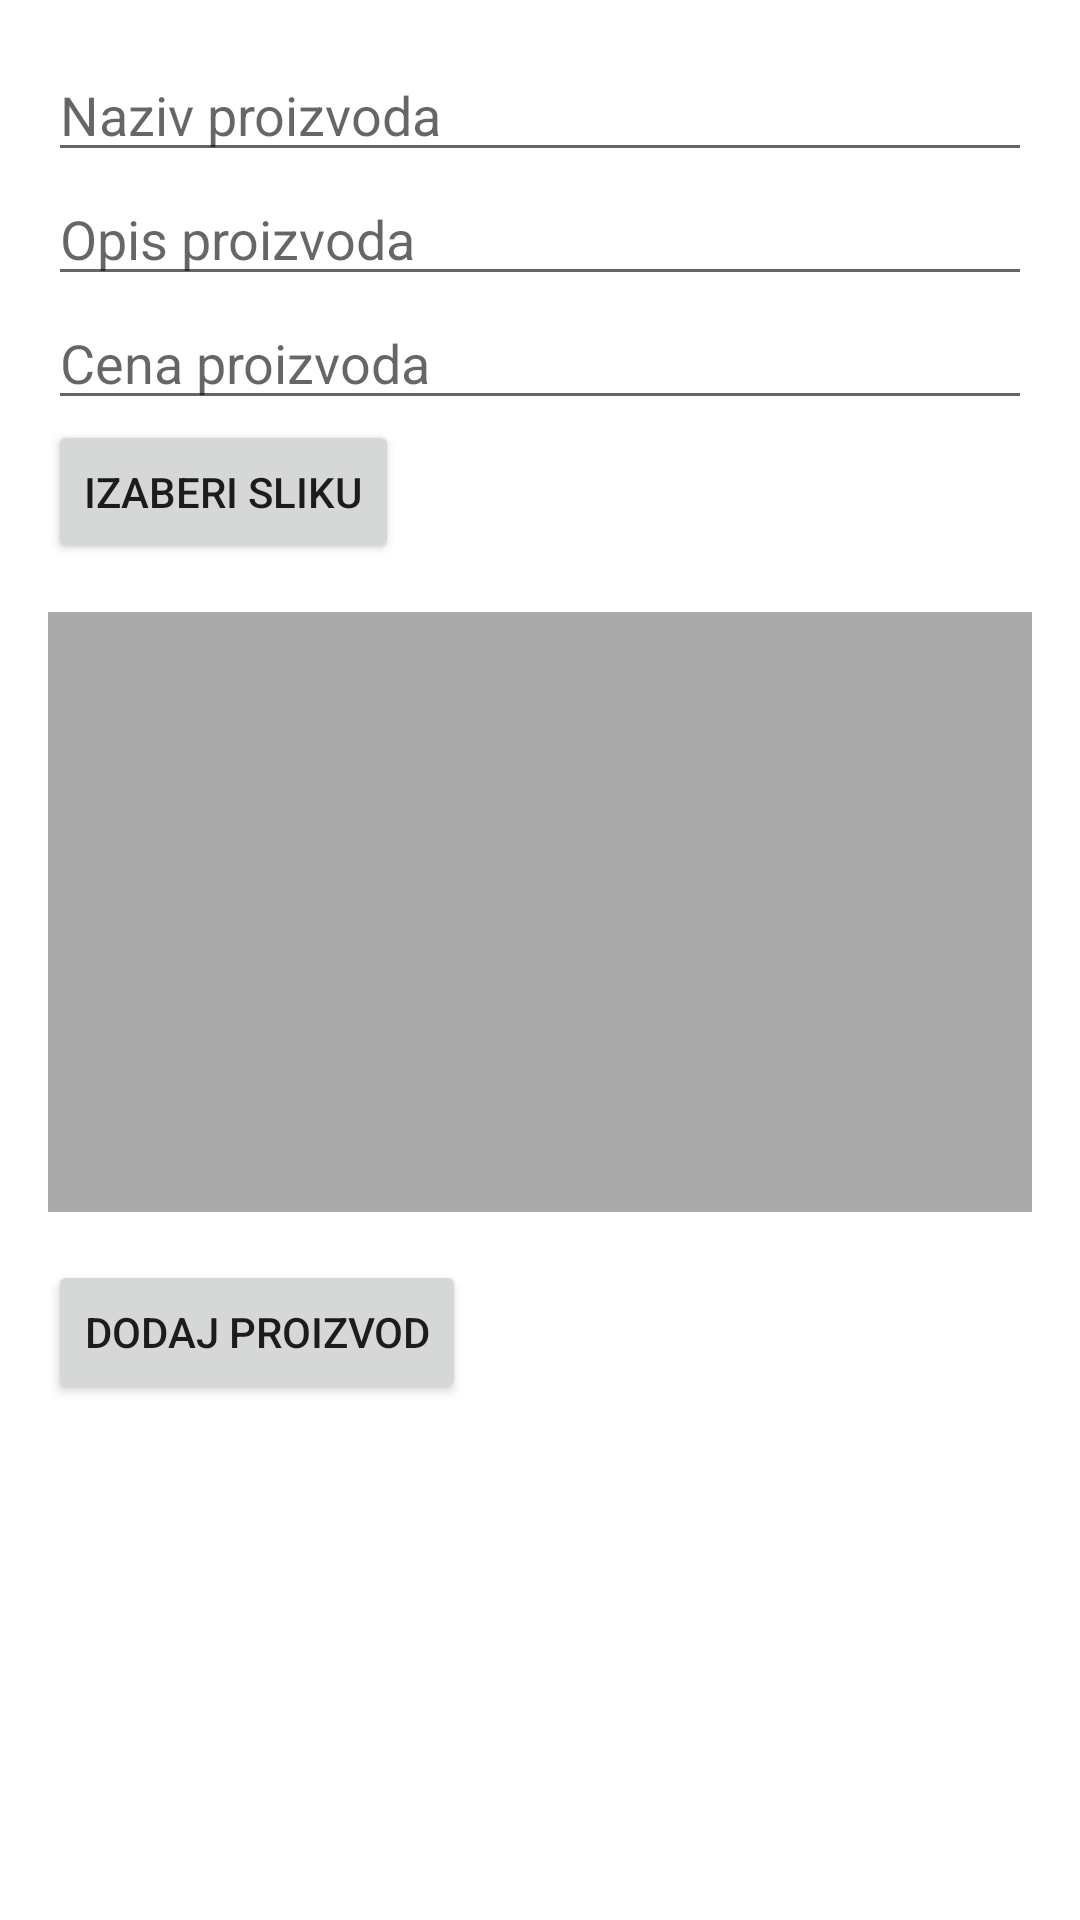

Here is an Android app screen rendered from its layout file. Give the layout XML and the strings, colors and styles it references.
<!-- AndroidManifest.xml: application theme AppTheme -->
<!-- res/layout/activity_add_product.xml -->
<?xml version="1.0" encoding="utf-8"?>
<LinearLayout xmlns:android="http://schemas.android.com/apk/res/android"
    android:layout_width="match_parent"
    android:layout_height="match_parent"
    android:orientation="vertical"
    android:padding="16dp">

    <EditText
        android:id="@+id/name_edit_text"
        android:layout_width="match_parent"
        android:layout_height="wrap_content"
        android:hint="Naziv proizvoda" />

    <EditText
        android:id="@+id/description_edit_text"
        android:layout_width="match_parent"
        android:layout_height="wrap_content"
        android:hint="Opis proizvoda" />

    <EditText
        android:id="@+id/price_edit_text"
        android:layout_width="match_parent"
        android:layout_height="wrap_content"
        android:hint="Cena proizvoda"
        android:inputType="numberDecimal" />

    <Button
        android:id="@+id/select_image_button"
        android:layout_width="wrap_content"
        android:layout_height="wrap_content"
        android:text="Izaberi sliku" />

    <ImageView
        android:id="@+id/image_view"
        android:layout_width="match_parent"
        android:layout_height="200dp"
        android:scaleType="centerCrop"
        android:background="@android:color/darker_gray"
        android:layout_marginTop="16dp" />

    <Button
        android:id="@+id/add_button"
        android:layout_width="wrap_content"
        android:layout_height="wrap_content"
        android:text="Dodaj proizvod"
        android:layout_marginTop="16dp" />
</LinearLayout>
<!-- resources referenced by this layout -->
<resources>
  <style name="AppTheme" parent="Theme.AppCompat.Light.DarkActionBar">
          
          <item name="colorPrimary">@color/colorPrimary</item>
          <item name="colorPrimaryDark">@color/colorPrimaryDark</item>
          <item name="colorAccent">@color/colorAccent</item>
          <item name="android:windowBackground">@color/colorBackground</item>
      </style>
  <color name="colorPrimary">#6200EE</color>
  <color name="colorPrimaryDark">#3700B3</color>
  <color name="colorAccent">#03DAC5</color>
  <color name="colorBackground">#FFFFFF</color>
</resources>
